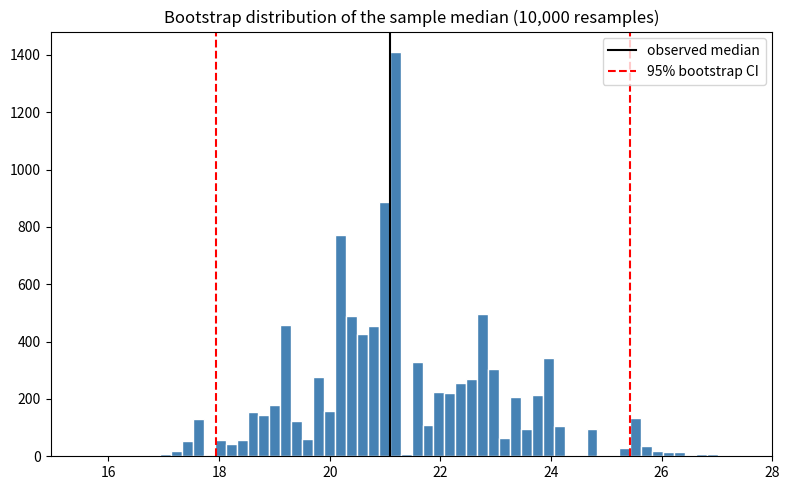
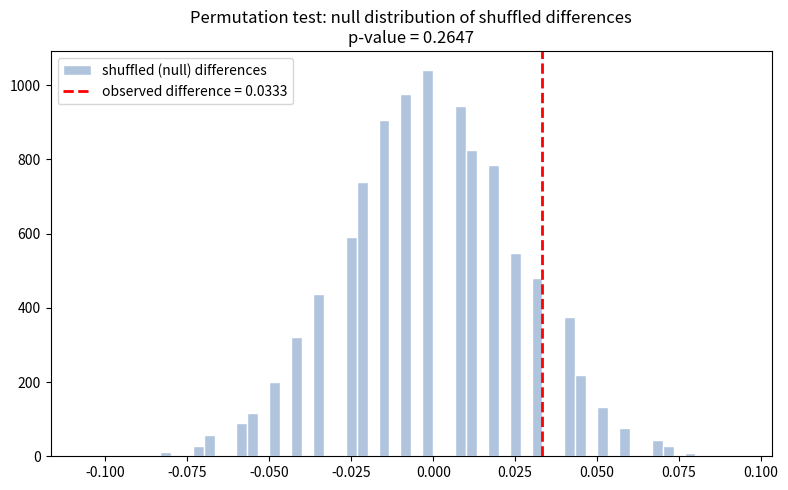

Write the Python code that produced these figures, in order.
"""
Chapter 18 companion script: Bootstrap and Permutation Tests

1) Bootstrap confidence interval for the MEDIAN of a skewed dataset (no clean
   textbook formula exists for this), compared to a naive Normal-approximation
   interval around the mean to show how they diverge.
2) Permutation test comparing two groups' conversion rates.
"""

import numpy as np
import matplotlib.pyplot as plt

rng = np.random.default_rng(seed=29)

# ---------------------------------------------------------------------------
# 1) Bootstrap CI for the median
# ---------------------------------------------------------------------------
# Skewed data: mostly modest values, a few large outliers (income-like, Chapter 2)
data = rng.lognormal(mean=3, sigma=0.8, size=200)
observed_median = np.median(data)

n_bootstrap = 10_000
bootstrap_medians = np.array([
    np.median(rng.choice(data, size=len(data), replace=True))
    for _ in range(n_bootstrap)
])

ci_lower, ci_upper = np.percentile(bootstrap_medians, [2.5, 97.5])

print("=== Part 1: Bootstrap CI for the median ===")
print(f"Observed median: {observed_median:.3f}")
print(f"Bootstrap 95% CI for median: [{ci_lower:.3f}, {ci_upper:.3f}]")
print(f"(Note: data is right-skewed -- mean={data.mean():.3f} is noticeably "
      f"higher than the median, same lesson as Chapter 2's income example)")
print()

fig1, ax1 = plt.subplots(figsize=(8, 5))
ax1.hist(bootstrap_medians, bins=60, color="steelblue", edgecolor="white")
ax1.axvline(observed_median, color="black", linestyle="-", label="observed median")
ax1.axvline(ci_lower, color="red", linestyle="--", label="95% bootstrap CI")
ax1.axvline(ci_upper, color="red", linestyle="--")
ax1.set_title("Bootstrap distribution of the sample median (10,000 resamples)")
ax1.legend()
plt.tight_layout()

# ---------------------------------------------------------------------------
# 2) Permutation test: two-group conversion rate comparison
# ---------------------------------------------------------------------------
n_a, n_b = 300, 300
true_rate_a, true_rate_b = 0.10, 0.14  # B genuinely converts better
group_a = rng.random(n_a) < true_rate_a
group_b = rng.random(n_b) < true_rate_b

observed_diff = group_b.mean() - group_a.mean()

combined = np.concatenate([group_a, group_b]).astype(float)
n_total = len(combined)

n_permutations = 10_000
permuted_diffs = np.empty(n_permutations)
for i in range(n_permutations):
    shuffled = rng.permutation(combined)
    fake_a = shuffled[:n_a]
    fake_b = shuffled[n_a:]
    permuted_diffs[i] = fake_b.mean() - fake_a.mean()

p_value = np.mean(np.abs(permuted_diffs) >= np.abs(observed_diff))

print("=== Part 2: Permutation test on conversion rates ===")
print(f"Group A conversion rate: {group_a.mean():.4f}")
print(f"Group B conversion rate: {group_b.mean():.4f}")
print(f"Observed difference (B - A): {observed_diff:.4f}")
print(f"Permutation test p-value: {p_value:.4f}")

fig2, ax2 = plt.subplots(figsize=(8, 5))
ax2.hist(permuted_diffs, bins=60, color="lightsteelblue", edgecolor="white",
          label="shuffled (null) differences")
ax2.axvline(observed_diff, color="red", linestyle="--", linewidth=2,
            label=f"observed difference = {observed_diff:.4f}")
ax2.set_title(f"Permutation test: null distribution of shuffled differences\np-value = {p_value:.4f}")
ax2.legend()
plt.tight_layout()
plt.show()
